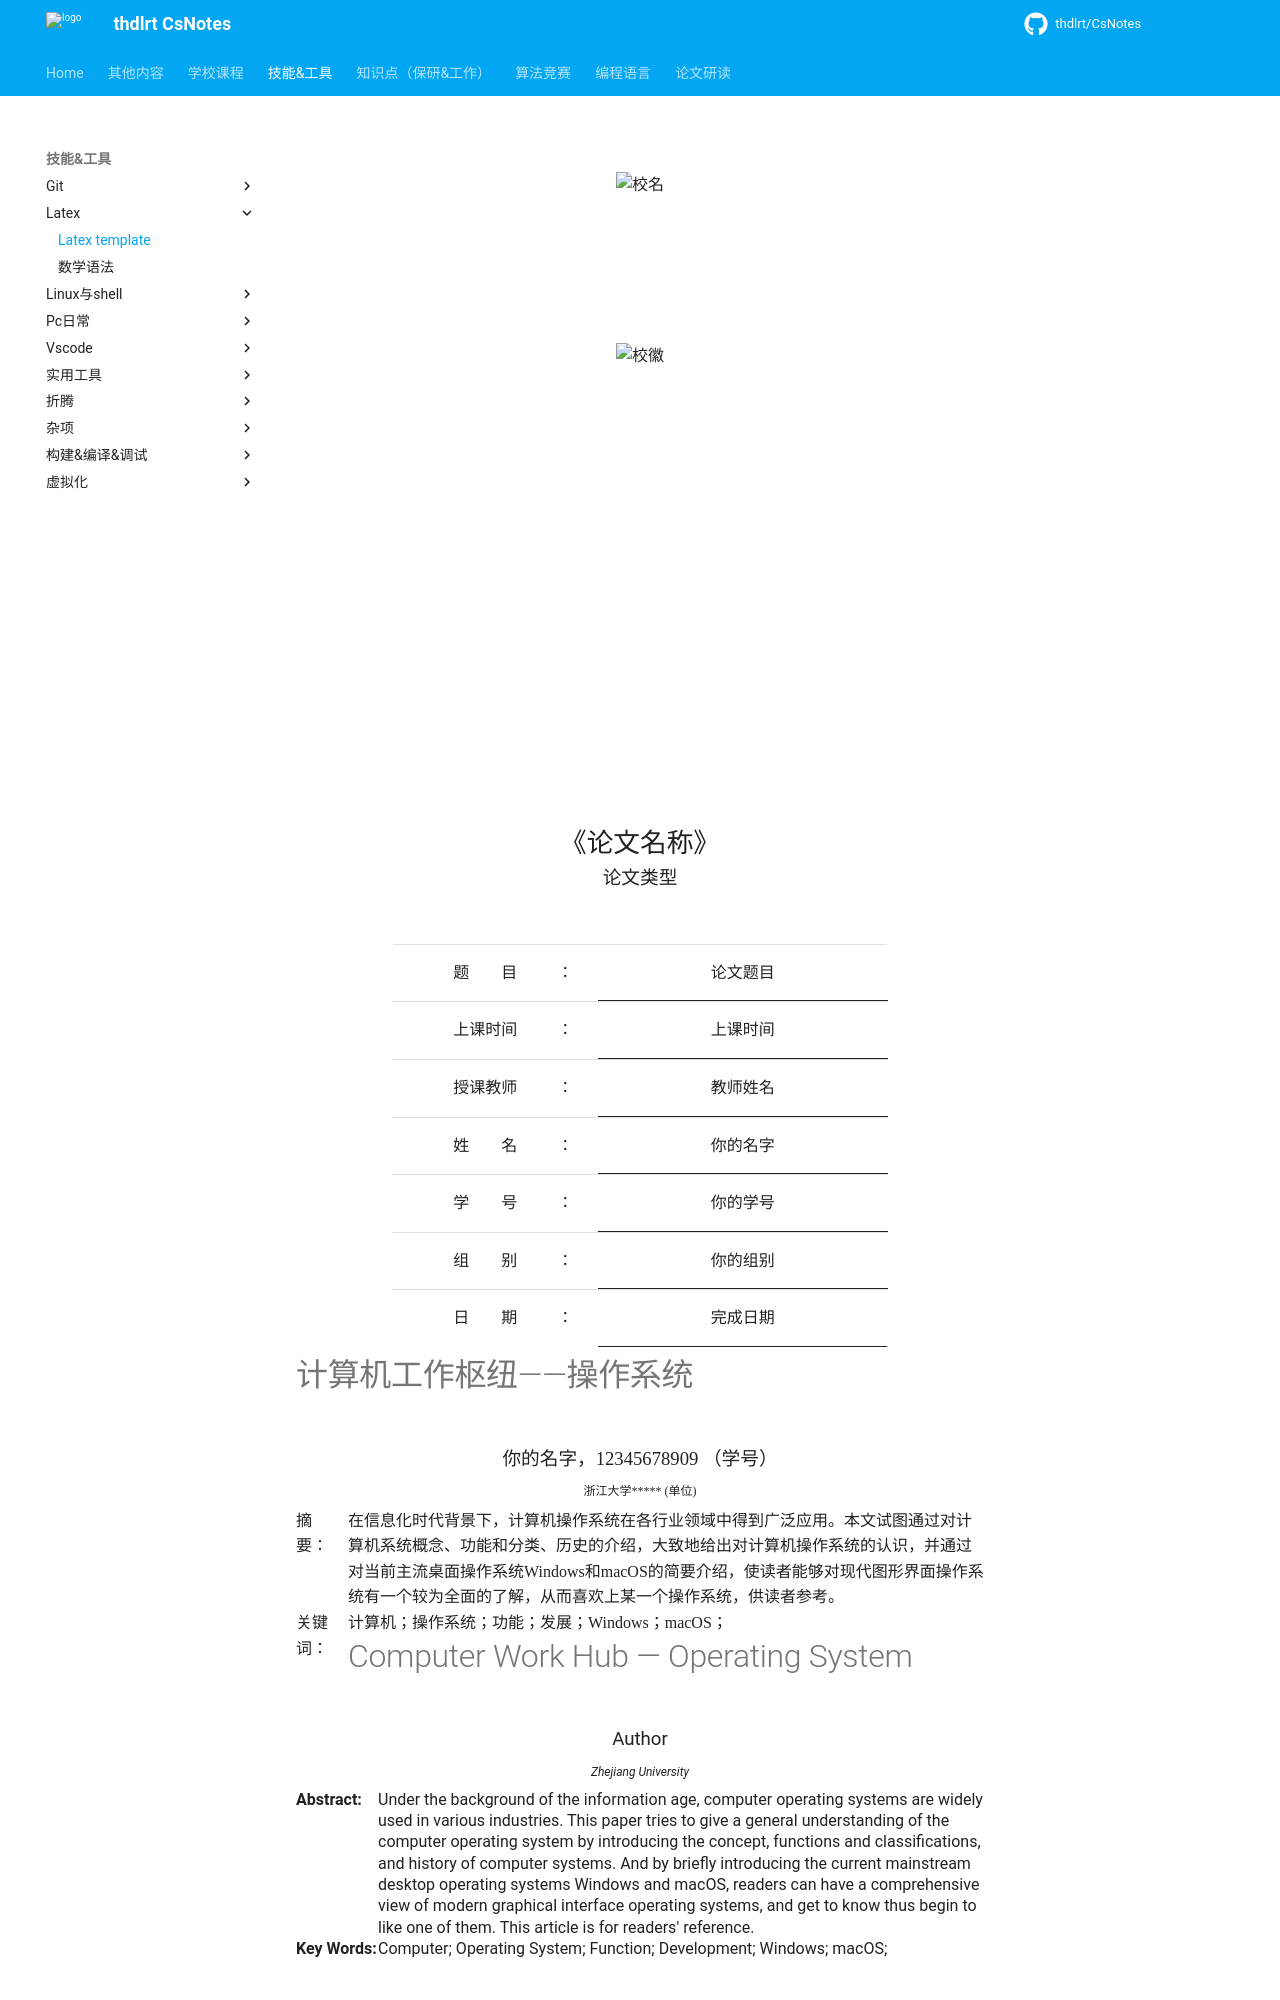

repository: thdlrt/CsNotes · page: 技能&工具/latex/latex-template/index.html · generator: mkdocs

<div class="cover" style="page-break-after:always;font-family:方正公文仿宋;width:100%;height:100%;border:none;margin: 0 auto;text-align:center;">
    <div style="width:60%;margin: 0 auto;height:0;padding-bottom:10%;">
        </br>
        <img src="https://raw.githubusercontent.com/Keldos-Li/pictures/main/typora-latex-theme/ZJU-name.svg" alt="校名" style="width:100%;"/>
    </div>
    </br></br></br></br></br>
    <div style="width:60%;margin: 0 auto;height:0;padding-bottom:40%;">
        <img src="https://raw.githubusercontent.com/Keldos-Li/pictures/main/typora-latex-theme/ZJU-logo.svg" alt="校徽" style="width:100%;"/>
	</div>
    </br></br></br></br></br></br></br></br>
    <span style="font-family:华文黑体Bold;text-align:center;font-size:20pt;margin: 10pt auto;line-height:30pt;">《论文名称》</span>
    <p style="text-align:center;font-size:14pt;margin: 0 auto">论文类型 </p>
    </br>
    </br>
    <table style="border:none;text-align:center;width:72%;font-family:仿宋;font-size:14px; margin: 0 auto;">
    <tbody style="font-family:方正公文仿宋;font-size:12pt;">
    	<tr style="font-weight:normal;"> 
    		<td style="width:20%;text-align:right;">题　　目</td>
    		<td style="width:2%">：</td> 
    		<td style="width:40%;font-weight:normal;border-bottom: 1px solid;text-align:center;font-family:华文仿宋"> 论文题目</td>     </tr>
    	<tr style="font-weight:normal;"> 
    		<td style="width:20%;text-align:right;">上课时间</td>
    		<td style="width:2%">：</td> 
    		<td style="width:40%;font-weight:normal;border-bottom: 1px solid;text-align:center;font-family:华文仿宋"> 上课时间</td>     </tr>
    	<tr style="font-weight:normal;"> 
    		<td style="width:20%;text-align:right;">授课教师</td>
    		<td style="width:2%">：</td> 
    		<td style="width:40%;font-weight:normal;border-bottom: 1px solid;text-align:center;font-family:华文仿宋">教师姓名 </td>     </tr>
    	<tr style="font-weight:normal;"> 
    		<td style="width:20%;text-align:right;">姓　　名</td>
    		<td style="width:2%">：</td> 
    		<td style="width:40%;font-weight:normal;border-bottom: 1px solid;text-align:center;font-family:华文仿宋"> 你的名字</td>     </tr>
    	<tr style="font-weight:normal;"> 
    		<td style="width:20%;text-align:right;">学　　号</td>
    		<td style="width:2%">：</td> 
    		<td style="width:40%;font-weight:normal;border-bottom: 1px solid;text-align:center;font-family:华文仿宋">你的学号 </td>     </tr>
    	<tr style="font-weight:normal;"> 
    		<td style="width:20%;text-align:right;">组　　别</td>
    		<td style="width:%">：</td> 
    		<td style="width:40%;font-weight:normal;border-bottom: 1px solid;text-align:center;font-family:华文仿宋"> 你的组别</td>     </tr>
    	<tr style="font-weight:normal;"> 
    		<td style="width:20%;text-align:right;">日　　期</td>
    		<td style="width:2%">：</td> 
    		<td style="width:40%;font-weight:normal;border-bottom: 1px solid;text-align:center;font-family:华文仿宋">完成日期</td>     </tr>
    </tbody>              
    </table>
</div>
<!-- 注释语句：导出PDF时会在这里分页 -->
